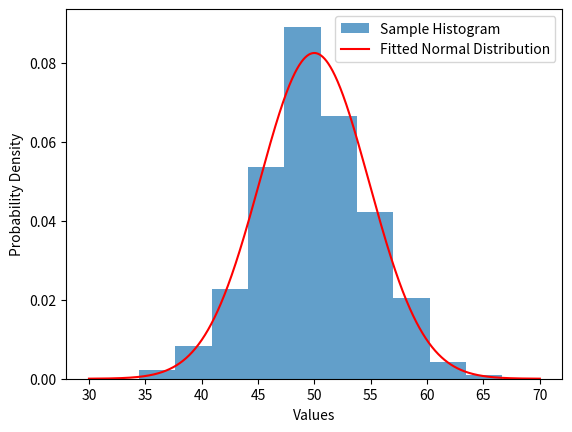

Generate this figure with matplotlib:
import matplotlib.pyplot as plt
import numpy as np
from scipy.stats import norm

# Generate a random sample from a normal distribution
sample = np.random.normal(loc=50, scale=5, size=1000)

# Calculate mean and standard deviation of the sample
sample_mean = np.mean(sample)
sample_std = np.std(sample)
print('Mean=%.3f \nStandard Deviation=%.3f' % (sample_mean, sample_std))

# Create a normal distribution object
dist = norm(sample_mean, sample_std)

# Generate values for x-axis
values = np.linspace(30, 70, 1000)

# Calculate the probability density function (PDF) for each value
probabilities = dist.pdf(values)

# Plot histogram of the sample
plt.hist(sample, bins=10, density=True, alpha=0.7, label='Sample Histogram')

# Plot the probability density function (PDF)
plt.plot(values, probabilities, label='Fitted Normal Distribution', color='red')

# Add labels and legend
plt.xlabel('Values')
plt.ylabel('Probability Density')
plt.legend()

# Show the plot
plt.show()